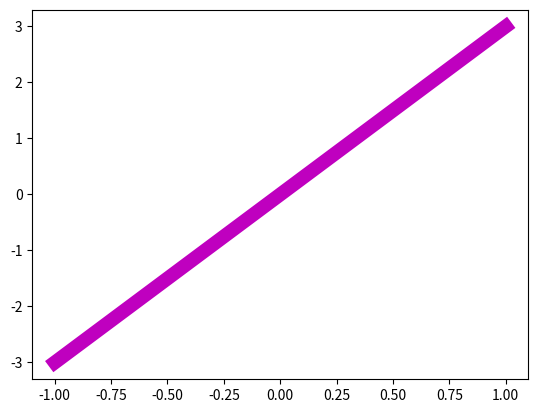

This figure's Python source:
import matplotlib.pyplot as plt
import numpy as np

x = np.linspace(-1, 1, 50)
y = 3*x

plt.plot(x, y,'m-',linewidth=10)
plt.savefig('chart.png')
